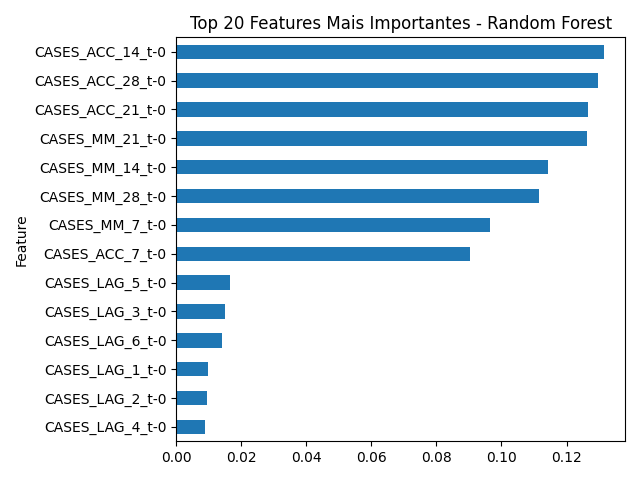

The data file committed next to this chart (first rows):
Feature, Importance
CASES_ACC_14_t-0, 0.1314
CASES_ACC_28_t-0, 0.1297
CASES_ACC_21_t-0, 0.1265
CASES_MM_21_t-0, 0.1262
CASES_MM_14_t-0, 0.1142
CASES_MM_28_t-0, 0.1114
CASES_MM_7_t-0, 0.09647
CASES_ACC_7_t-0, 0.09026
CASES_LAG_5_t-0, 0.01658
CASES_LAG_3_t-0, 0.0151
CASES_LAG_6_t-0, 0.01403
CASES_LAG_1_t-0, 0.009768
CASES_LAG_2_t-0, 0.009565
CASES_LAG_4_t-0, 0.008792
